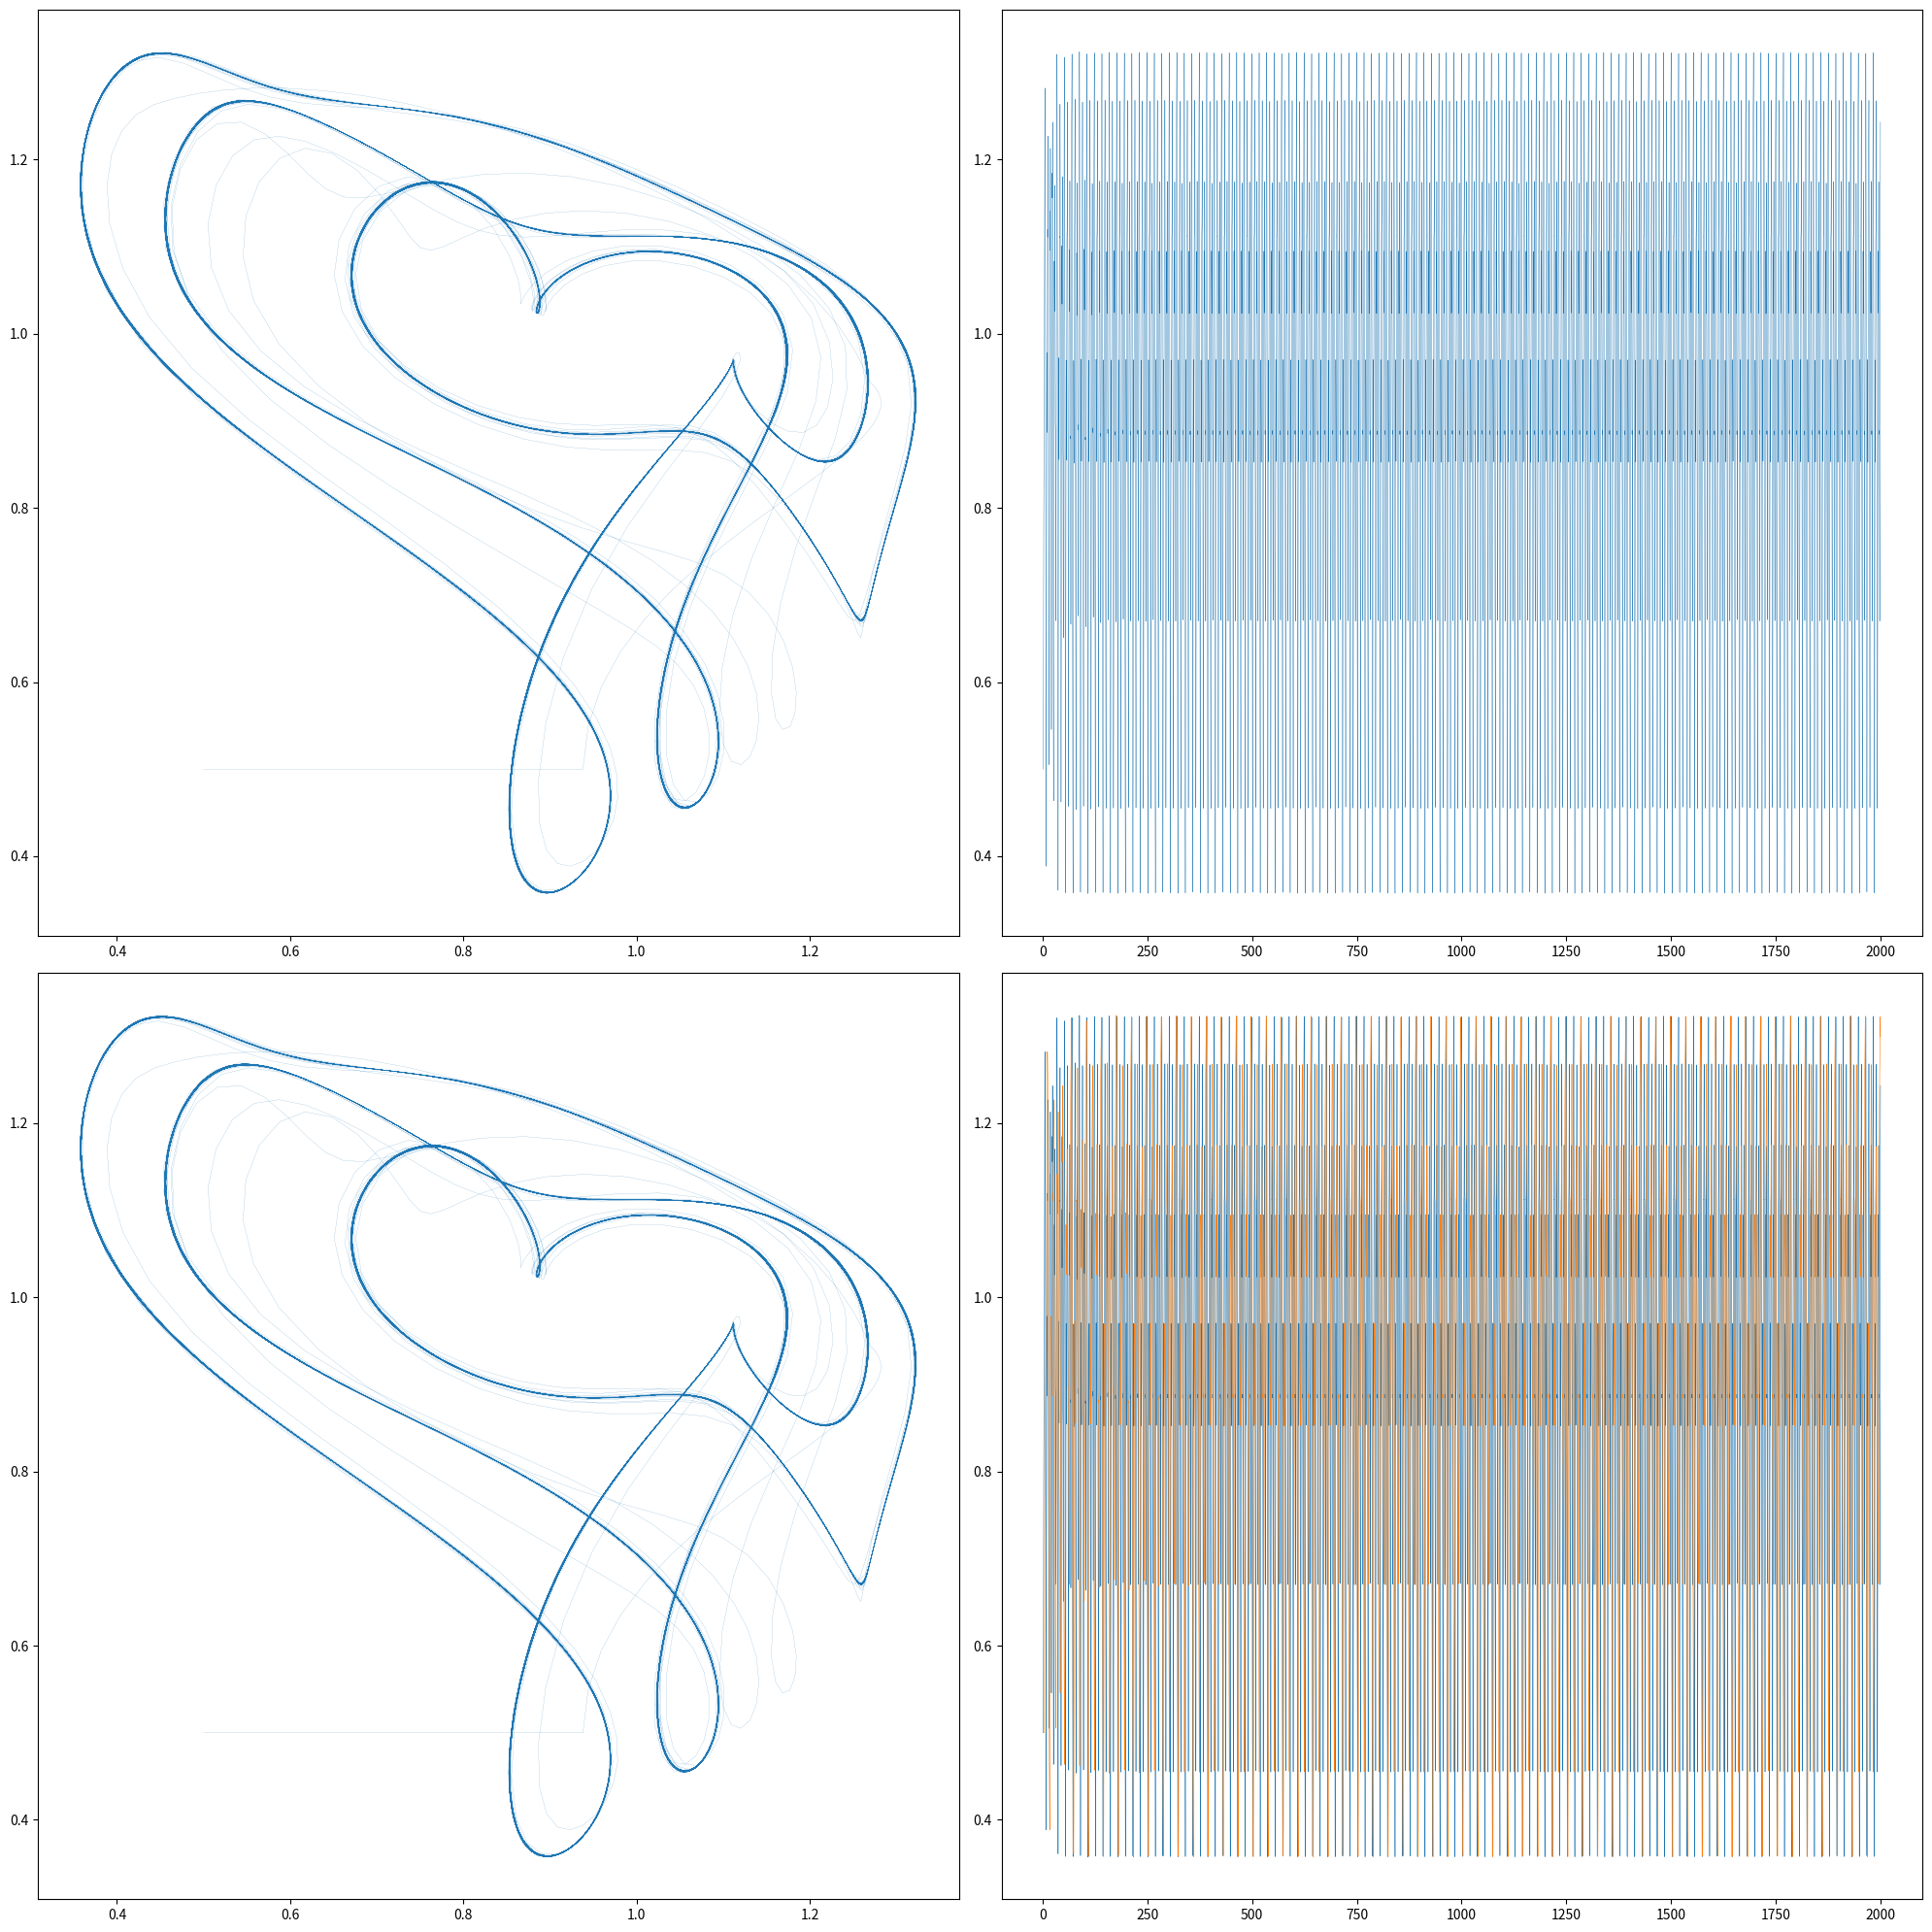

This chart was generated by the following Python code:
import numpy as np
import matplotlib.pyplot as plt
from scipy import interpolate

dt = 0.1
t_length = 2000
t = np.arange(0, t_length, dt)
x = t*0+0.5


beta = 2
gamma = 1
tau = int(2/dt)
n = 10
n = 9.65

for i in range(tau, len(t)-1):
    x[i+1] = x[i] + dt*(beta*x[i-tau]/(1+x[i-tau]**n) - gamma*x[i])

fig = plt.figure(figsize=(20,20))
ax1 = fig.add_subplot(221)
ax1.plot(x[tau:], x[:len(x)-tau], lw=0.1)
ax2 = fig.add_subplot(222)
index = np.arange(0, len(x[tau*2:len(x)-tau]))
ax2.plot(t[tau:], x[tau:], lw=0.3)


"""
n = 7
for i in range(tau, len(t)-1):
    x[i+1] = x[i] + dt*(beta*x[i-tau]/(1+x[i-tau]**n) - gamma*x[i])
"""
#補間
t2 = np.arange(0, t_length*2, dt)
x_expand = t2*0+0.5
print(len(x))
print(len(x_expand))

for i in range(len(x)):
    x_expand[2*i] = x[i]

for j in range(len(x)-2):
    x_expand[2*j+1] = (x_expand[2*j+2] + x_expand[2*j])/2

ax3 = fig.add_subplot(223)
ax3.plot(x[tau:], x[:len(x)-tau], lw=0.1)
ax4 = fig.add_subplot(224)
#index = np.arange(0, len(x[tau*2:len(x)-tau]))
ax4.plot(t[tau:], x[tau:], lw=0.4)
ax4.plot(t[tau:], x_expand[tau:tau+len(t[tau:])], lw=0.4)

print(x_expand)

plt.tight_layout()
plt.show()
